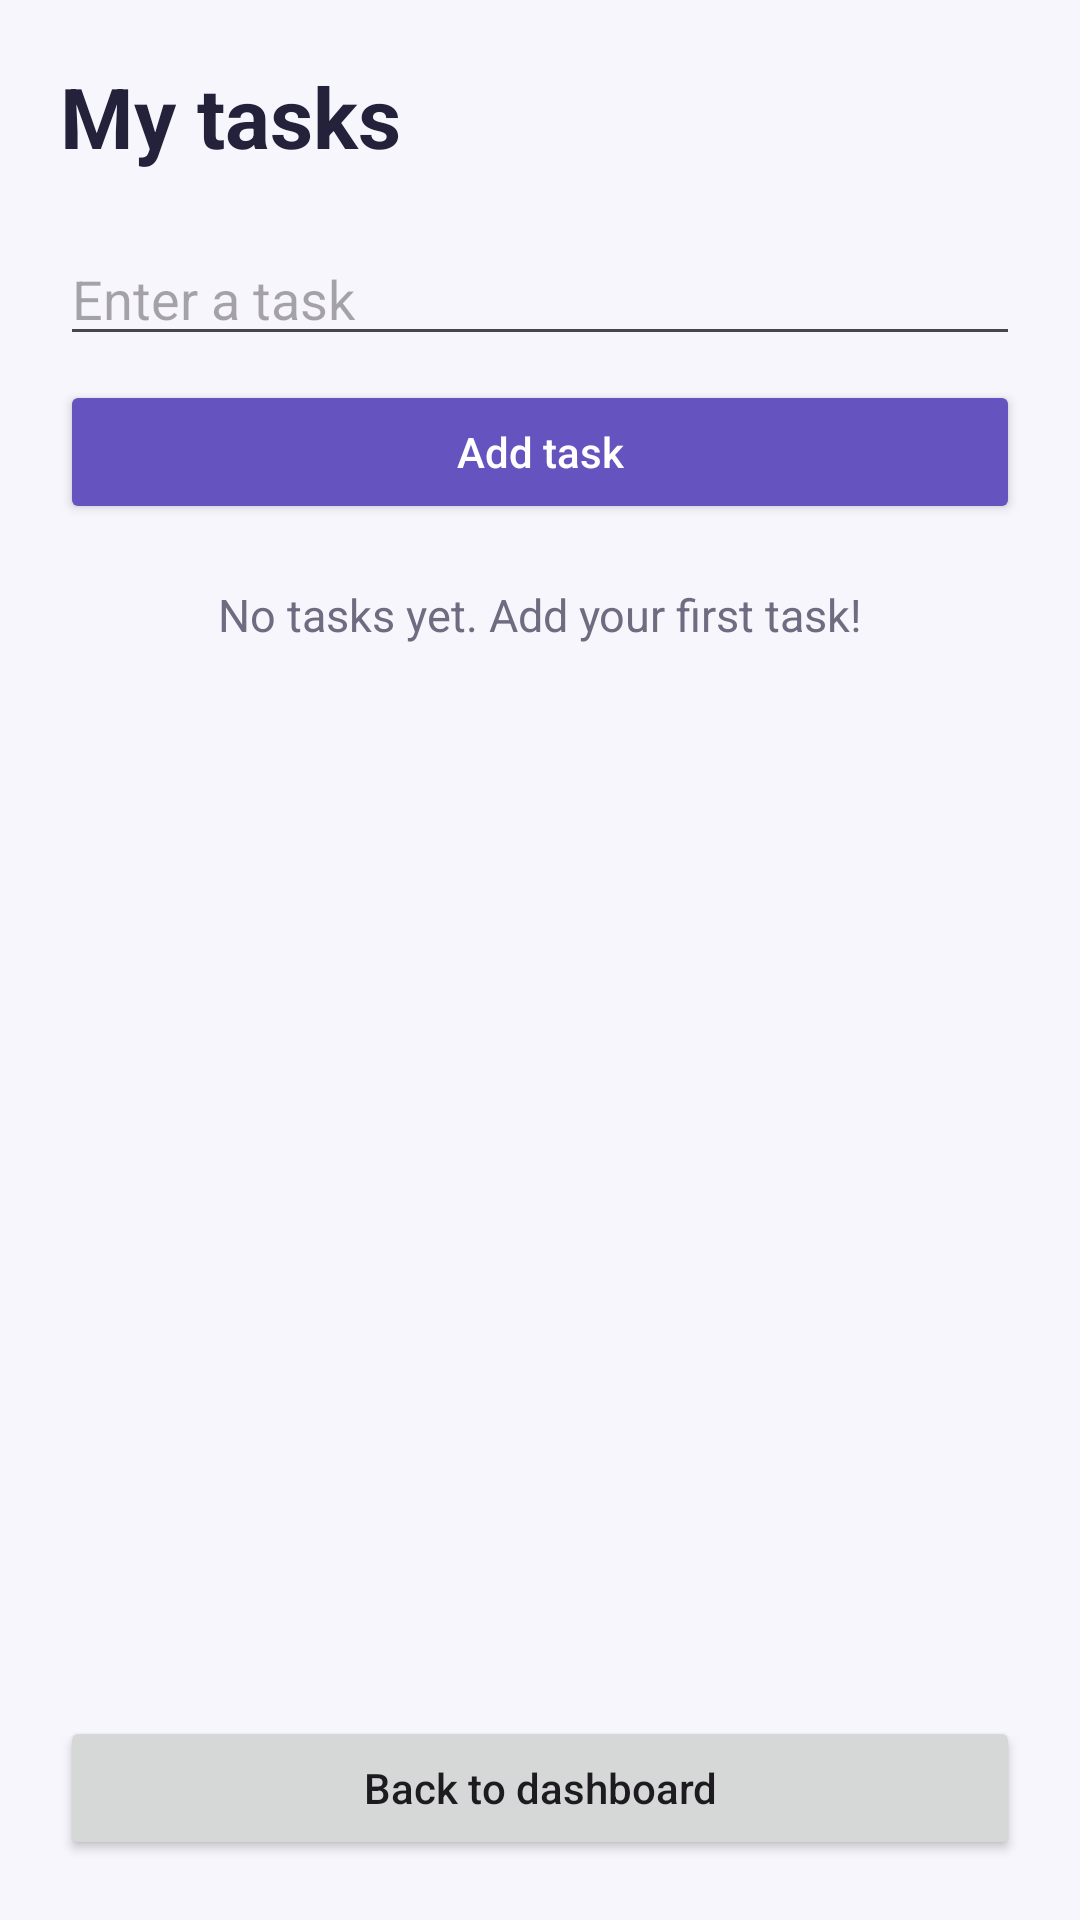

Here is an Android app screen rendered from its layout file. Give the layout XML and the strings, colors and styles it references.
<!-- AndroidManifest.xml: application theme Theme.FocusFlow -->
<!-- res/layout/activity_tasks.xml -->
<?xml version="1.0" encoding="utf-8"?>
<LinearLayout xmlns:android="http://schemas.android.com/apk/res/android"
    android:layout_width="match_parent"
    android:layout_height="match_parent"
    android:orientation="vertical"
    android:background="#F7F6FC"
    android:padding="20dp">

    <TextView
        android:layout_width="match_parent"
        android:layout_height="wrap_content"
        android:text="@string/my_tasks"
        android:textColor="#24213A"
        android:textSize="28sp"
        android:textStyle="bold" />

    <EditText
        android:id="@+id/edtTask"
        android:layout_width="match_parent"
        android:layout_height="wrap_content"
        android:layout_marginTop="20dp"
        android:hint="@string/task_title"
        android:inputType="textCapSentences"
        android:singleLine="true" />

    <Button
        android:id="@+id/btnAddTask"
        android:layout_width="match_parent"
        android:layout_height="wrap_content"
        android:layout_marginTop="8dp"
        android:text="@string/add_task"
        android:textAllCaps="false"
        android:backgroundTint="#6554C0"
        android:textColor="#FFFFFF" />

    <TextView
        android:id="@+id/txtEmpty"
        android:layout_width="match_parent"
        android:layout_height="wrap_content"
        android:layout_marginTop="20dp"
        android:gravity="center"
        android:text="@string/no_tasks"
        android:textColor="#6F6B80"
        android:textSize="15sp" />

    <ScrollView
        android:layout_width="match_parent"
        android:layout_height="0dp"
        android:layout_weight="1"
        android:layout_marginTop="12dp">

        <LinearLayout
            android:id="@+id/taskList"
            android:layout_width="match_parent"
            android:layout_height="wrap_content"
            android:orientation="vertical" />
    </ScrollView>

    <Button
        android:id="@+id/btnBack"
        android:layout_width="match_parent"
        android:layout_height="wrap_content"
        android:text="@string/back_home"
        android:textAllCaps="false" />

</LinearLayout>
<!-- resources referenced by this layout -->
<resources>
  <string name="add_task">Add task</string>
  <string name="back_home">Back to dashboard</string>
  <string name="my_tasks">My tasks</string>
  <string name="no_tasks">No tasks yet. Add your first task!</string>
  <string name="task_title">Enter a task</string>
  <style name="Theme.FocusFlow" parent="Base.Theme.FocusFlow" />
  <style name="Base.Theme.FocusFlow" parent="Theme.Material3.DayNight.NoActionBar">
          
          
      </style>
</resources>
